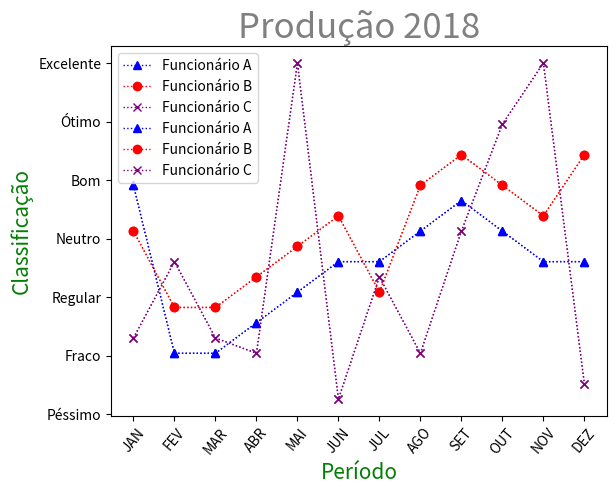

The matplotlib source for this figure:
import matplotlib.pyplot as plt
%matplotlib inline

#Dados

a = [1,2,3,4,5,6,7,8,9,10,11,12]
b = [15,4,4,6,8,10,10,12,14,12,10,10]

c = [1,2,3,4,5,6,7,8,9,10,11,12]
d = [12,7,7,9,11,13,8,15,17,15,13,17]

e = [1,2,3,4,5,6,7,8,9,10,11,12]
f = [5,10,5,4,23,1,9,4,12,19,23,2]

#Construção do gráfico

#Descrições dos eixos
eixoX = ['JAN', 'FEV', 'MAR', 'ABR', 'MAI', 'JUN', 'JUL', 'AGO', 'SET', 'OUT', 'NOV', 'DEZ']
eixoY = ['Péssimo', 'Fraco', 'Regular', 'Neutro', 'Bom', 'Ótimo', 'Excelente']

#Plotagem das linhas
plt.plot(a,b, c='blue', ls=':', lw=1, marker='^', label='Funcionário A')
plt.plot(c,d, c='red', ls=':', lw=1, marker='o', label='Funcionário B')
plt.plot(e,f, c='purple', ls=':', lw=1, marker='x', label='Funcionário C')

#Descrição dos eixos
plt.xlabel('Período', color='green', fontsize=15, horizontalalignment='center')
plt.ylabel('Classificação', color='green', fontsize=15, horizontalalignment='center')

#Customização dos tickers
plt.xticks([1,2,3,4,5,6,7,8,9,10,11,12], eixoX, rotation=50)
plt.yticks([3.28, 6.56, 9.84, 13.12, 16.4, 19.68, 22.96], eixoY)

#Plotagem do título
plt.title('Produção 2018', color='gray', fontsize=25)

#Legenda
plt.legend()

#Corrigindo a escala do eixo Y

#Descrições dos eixos
eixoX = ['JAN', 'FEV', 'MAR', 'ABR', 'MAI', 'JUN', 'JUL', 'AGO', 'SET', 'OUT', 'NOV', 'DEZ']
eixoY = ['Péssimo', 'Fraco', 'Regular', 'Neutro', 'Bom', 'Ótimo', 'Excelente']

#Plotagem das linhas
plt.plot(a,b, c='blue', ls=':', lw=1, marker='^', label='Funcionário A')
plt.plot(c,d, c='red', ls=':', lw=1, marker='o', label='Funcionário B')
plt.plot(e,f, c='purple', ls=':', lw=1, marker='x', label='Funcionário C')

#Descrição dos eixos
plt.xlabel('Período', color='green', fontsize=15, horizontalalignment='center')
plt.ylabel('Classificação', color='green', fontsize=15, horizontalalignment='center')

#Customização dos tickers
plt.xticks([1,2,3,4,5,6,7,8,9,10,11,12], eixoX, rotation=50)
#Escala corrigida utilizando o maior ponto dividido por 2 e o resultado por 3, que são as casas que faltam de cada lado
plt.yticks([0, 3.84, 7.67, 11.5, 15.33, 19.16, 23], eixoY)

#Plotagem do título
plt.title('Produção 2018', color='gray', fontsize=25)

#Legenda
plt.legend()